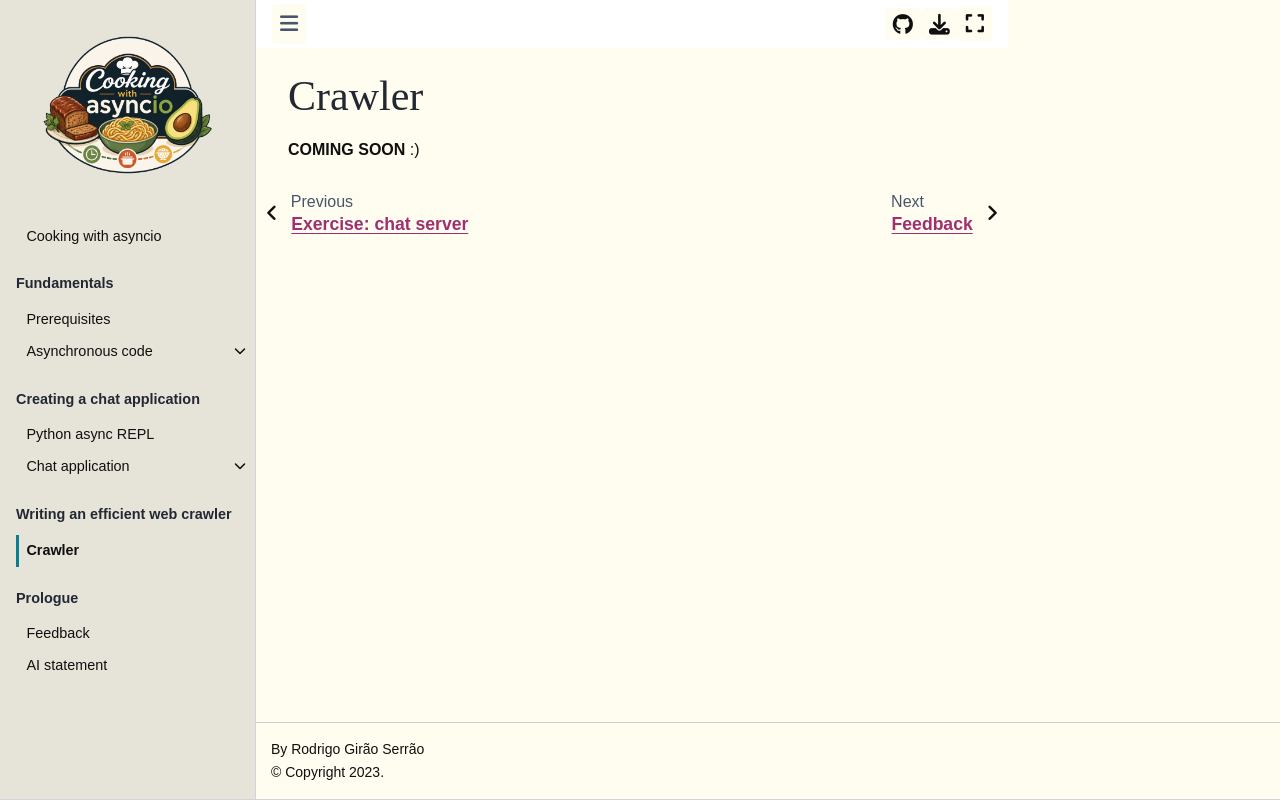

repository: mathspp/asyncio · page: crawler/index.html · generator: jekyll

# Crawler

**COMING SOON** :)
